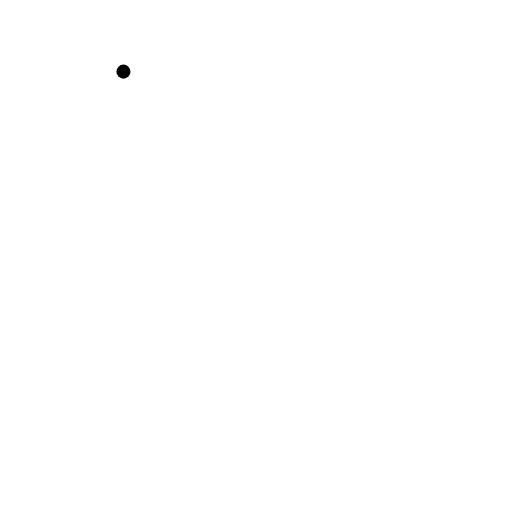
t = 0.00 s
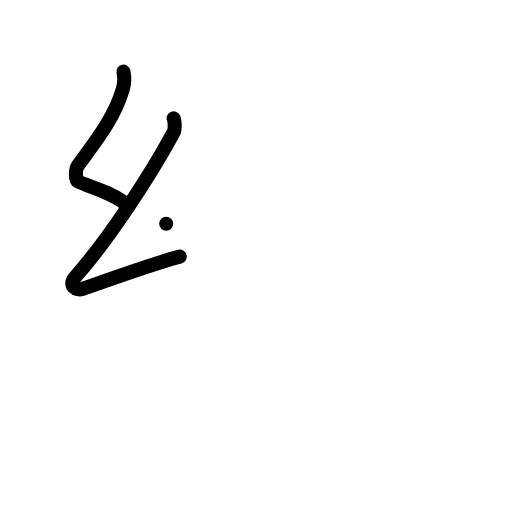
t = 2.00 s
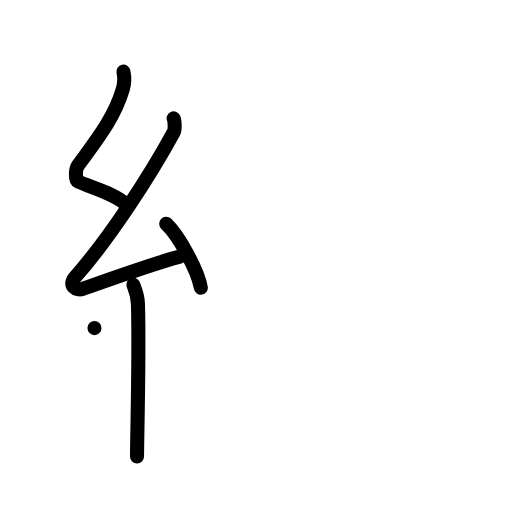
t = 4.00 s
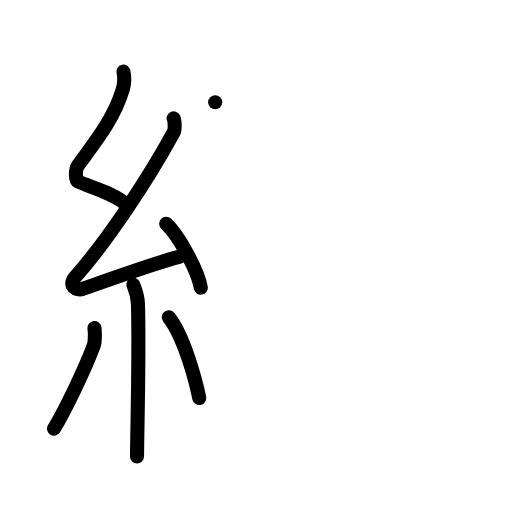
t = 6.00 s
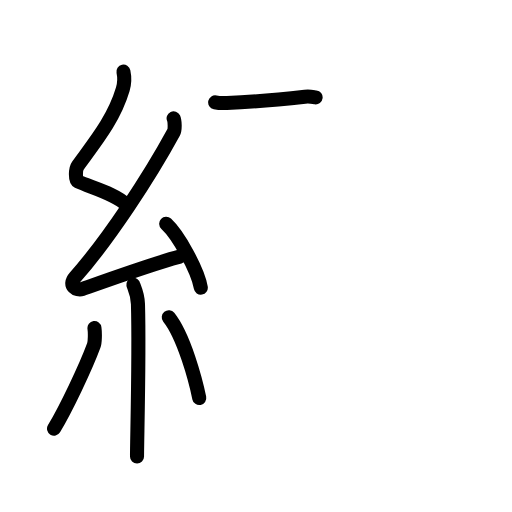
t = 6.50 s
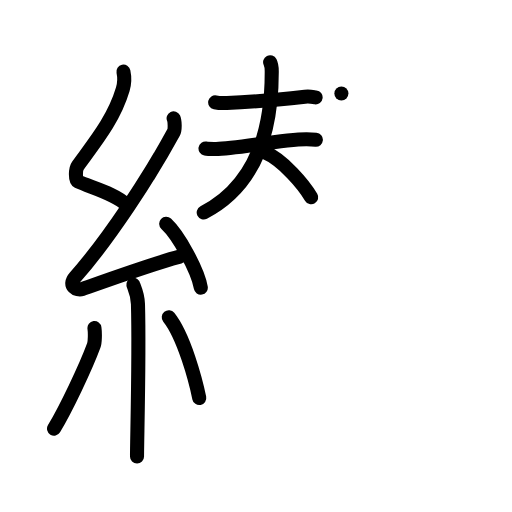
t = 10.00 s

The animated SVG that drew these frames (rendered in a browser with its animation timeline set to each time). Animation: 64 SMIL elements (animate=64); frames cover the first 10.00 s.

<?xml version="1.0" encoding="UTF-8"?>
<!--
AniKanjiVG is licensed by CC-BY-SA Paul C. Sommerhoff (https://bitbucket.org/sommerhoff/anikanjivg).
AniKanjiVG uses KanjiVG which is licensed by CC-BY-SA Ulrich Apel (http://kanjivg.tagaini.net).
See also http://creativecommons.org/licenses/by-sa/3.0/
-->
<svg xmlns:kvg='http://kanjivg.tagaini.net' xmlns='http://www.w3.org/2000/svg' width='109' height='109' viewBox='0 0 109 109' style='fill:none;stroke:#000000;stroke-width:3;stroke-linecap:round;stroke-linejoin:round;' id="kvg:kanji_07e89"><g id="kvg:07e89" kvg:element="纉"><g id="kvg:07e89-g1" kvg:element="糸" kvg:position="left" kvg:radical="general"><path id="kvg:07e89-s1" kvg:type="㇜" d="M26.28,15.25c0.28,1.33,0.29,2.31-0.14,3.76c-1.89,6.38-5.88,11.18-9.58,16.28c-0.51,0.71-0.55,3.07,0,3.32c2.92,1.33,7.91,2.57,10.41,5.01"><animate attributeName="d" begin="0.0s" dur="0.25s" from="M26.28,15.25C26.28,15.25,26.28,15.25,26.28,15.25" to="M26.28,15.25c0.28,1.33,0.29,2.31-0.14,3.76" />
<animate attributeName="d" begin="0.25s" dur="0.25s" from="M26.28,15.25c0.28,1.33,0.29,2.31-0.14,3.76c0,0,0,0,0,0,0" to="M26.28,15.25c0.28,1.33,0.29,2.31-0.14,3.76c-1.89,6.38-5.88,11.18-9.58,16.28" />
<animate attributeName="d" begin="0.5s" dur="0.25s" from="M26.28,15.25c0.28,1.33,0.29,2.31-0.14,3.76c-1.89,6.38-5.88,11.18-9.58,16.28c0,0,0,0,0,0,0" to="M26.28,15.25c0.28,1.33,0.29,2.31-0.14,3.76c-1.89,6.38-5.88,11.18-9.58,16.28c-0.51,0.71-0.55,3.07,0,3.32" />
<animate attributeName="d" begin="0.75s" dur="0.25s" from="M26.28,15.25c0.28,1.33,0.29,2.31-0.14,3.76c-1.89,6.38-5.88,11.18-9.58,16.28c-0.51,0.71-0.55,3.07,0,3.32c0,0,0,0,0,0,0" to="M26.28,15.25c0.28,1.33,0.29,2.31-0.14,3.76c-1.89,6.38-5.88,11.18-9.58,16.28c-0.51,0.71-0.55,3.07,0,3.32c2.92,1.33,7.91,2.57,10.41,5.01" />
</path>
<path id="kvg:07e89-s2" kvg:type="㇜" d="M36.96,25.18c0.27,0.57,0.33,2.41,0,3.02C31.78,37.73,23.13,50.92,16,59.01c-1.63,1.86,0.41,2.92,1.47,2.54c4.46-1.58,15.06-5.4,20.79-6.91"><animate attributeName="d" begin="1.0s" dur="0.25s" from="M36.96,25.18C36.96,25.18,36.96,25.18,36.96,25.18" to="M36.96,25.18c0.27,0.57,0.33,2.41,0,3.02" />
<animate attributeName="d" begin="1.25s" dur="0.25s" from="M36.96,25.18c0.27,0.57,0.33,2.41,0,3.02c0,0,0,0,0,0,0" to="M36.96,25.18c0.27,0.57,0.33,2.41,0,3.02C31.78,37.73,23.13,50.92,16,59.01" />
<animate attributeName="d" begin="1.5s" dur="0.25s" from="M36.96,25.18c0.27,0.57,0.33,2.41,0,3.02C31.78,37.73,23.13,50.92,16,59.01c0,0,0,0,0,0,0" to="M36.96,25.18c0.27,0.57,0.33,2.41,0,3.02C31.78,37.73,23.13,50.92,16,59.01c-1.63,1.86,0.41,2.92,1.47,2.54" />
<animate attributeName="d" begin="1.75s" dur="0.25s" from="M36.96,25.18c0.27,0.57,0.33,2.41,0,3.02C31.78,37.73,23.13,50.92,16,59.01c-1.63,1.86,0.41,2.92,1.47,2.54c0,0,0,0,0,0,0" to="M36.96,25.18c0.27,0.57,0.33,2.41,0,3.02C31.78,37.73,23.13,50.92,16,59.01c-1.63,1.86,0.41,2.92,1.47,2.54c4.46-1.58,15.06-5.4,20.79-6.91" />
<animate attributeName="d" begin="0s" dur="1.0s" from="M-100,-100" to="M-100,-100" />
</path>
<path id="kvg:07e89-s3" kvg:type="㇔" d="M35.38,47.63c2.6,2.4,6.72,9.87,7.37,13.6"><animate attributeName="d" begin="2.0s" dur="1.0s" from="M35.38,47.63C35.38,47.63,35.38,47.63,35.38,47.63" to="M35.38,47.63c2.6,2.4,6.72,9.87,7.37,13.6" />
<animate attributeName="d" begin="0s" dur="2.0s" from="M-100,-100" to="M-100,-100" />
</path>
<path id="kvg:07e89-s4" kvg:type="㇑" d="M28.39,60.62c0.07,0.36,0.91,1.85,0.98,4.09c0.31,10.79-0.2,28.79-0.2,32.46"><animate attributeName="d" begin="3.0s" dur="0.5s" from="M28.39,60.62C28.39,60.62,28.39,60.62,28.39,60.62" to="M28.39,60.62c0.07,0.36,0.91,1.85,0.98,4.09" />
<animate attributeName="d" begin="3.5s" dur="0.5s" from="M28.39,60.62c0.07,0.36,0.91,1.85,0.98,4.09c0,0,0,0,0,0,0" to="M28.39,60.62c0.07,0.36,0.91,1.85,0.98,4.09c0.31,10.79-0.2,28.79-0.2,32.46" />
<animate attributeName="d" begin="0s" dur="3.0s" from="M-100,-100" to="M-100,-100" />
</path>
<path id="kvg:07e89-s5" kvg:type="㇒" d="M20.11,69.85c0.14,1,0.12,2.98-0.14,3.69c-1.72,4.68-6.03,13.7-8.47,17.71"><animate attributeName="d" begin="4.0s" dur="0.5s" from="M20.11,69.85C20.11,69.85,20.11,69.85,20.11,69.85" to="M20.11,69.85c0.14,1,0.12,2.98-0.14,3.69" />
<animate attributeName="d" begin="4.5s" dur="0.5s" from="M20.11,69.85c0.14,1,0.12,2.98-0.14,3.69c0,0,0,0,0,0,0" to="M20.11,69.85c0.14,1,0.12,2.98-0.14,3.69c-1.72,4.68-6.03,13.7-8.47,17.71" />
<animate attributeName="d" begin="0s" dur="4.0s" from="M-100,-100" to="M-100,-100" />
</path>
<path id="kvg:07e89-s6" kvg:type="㇔" d="M35.93,67.54c3.25,4.06,5.74,13.5,6.49,17.19"><animate attributeName="d" begin="5.0s" dur="1.0s" from="M35.93,67.54C35.93,67.54,35.93,67.54,35.93,67.54" to="M35.93,67.54c3.25,4.06,5.74,13.5,6.49,17.19" />
<animate attributeName="d" begin="0s" dur="5.0s" from="M-100,-100" to="M-100,-100" />
</path>
</g>
<g id="kvg:07e89-g2" kvg:element="賛" kvg:position="right"><g id="kvg:07e89-g3" kvg:position="top"><g id="kvg:07e89-g4" kvg:element="夫" kvg:variant="true" kvg:position="left"><path id="kvg:07e89-s7" kvg:type="㇐" d="M45.81,21.78c0.65,0.14,1.85,0.16,2.49,0.14c4.45-0.17,10.7-0.67,16.62-1.33c1.07-0.12,1.73,0.07,2.27,0.14"><animate attributeName="d" begin="6.0s" dur="0.3333333333333333s" from="M45.81,21.78C45.81,21.78,45.81,21.78,45.81,21.78" to="M45.81,21.78c0.65,0.14,1.85,0.16,2.49,0.14" />
<animate attributeName="d" begin="6.333333333333333s" dur="0.3333333333333333s" from="M45.81,21.78c0.65,0.14,1.85,0.16,2.49,0.14c0,0,0,0,0,0,0" to="M45.81,21.78c0.65,0.14,1.85,0.16,2.49,0.14c4.45-0.17,10.7-0.67,16.62-1.33" />
<animate attributeName="d" begin="6.666666666666667s" dur="0.3333333333333333s" from="M45.81,21.78c0.65,0.14,1.85,0.16,2.49,0.14c4.45-0.17,10.7-0.67,16.62-1.33c0,0,0,0,0,0,0" to="M45.81,21.78c0.65,0.14,1.85,0.16,2.49,0.14c4.45-0.17,10.7-0.67,16.62-1.33c1.07-0.12,1.73,0.07,2.27,0.14" />
<animate attributeName="d" begin="0s" dur="6.0s" from="M-100,-100" to="M-100,-100" />
</path>
<g id="kvg:07e89-g5" kvg:element="大" kvg:variant="true"><path id="kvg:07e89-s8" kvg:type="㇐" d="M43.75,31.62c0.56,0.1,1.6,0.09,2.15,0.1c4.1,0.03,14.33-2.1,19.39-2.06c0.94,0.01,1.5,0.05,1.96,0.09"><animate attributeName="d" begin="7.0s" dur="0.3333333333333333s" from="M43.75,31.62C43.75,31.62,43.75,31.62,43.75,31.62" to="M43.75,31.62c0.56,0.1,1.6,0.09,2.15,0.1" />
<animate attributeName="d" begin="7.333333333333333s" dur="0.3333333333333333s" from="M43.75,31.62c0.56,0.1,1.6,0.09,2.15,0.1c0,0,0,0,0,0,0" to="M43.75,31.62c0.56,0.1,1.6,0.09,2.15,0.1c4.1,0.03,14.33-2.1,19.39-2.06" />
<animate attributeName="d" begin="7.666666666666667s" dur="0.3333333333333333s" from="M43.75,31.62c0.56,0.1,1.6,0.09,2.15,0.1c4.1,0.03,14.33-2.1,19.39-2.06c0,0,0,0,0,0,0" to="M43.75,31.62c0.56,0.1,1.6,0.09,2.15,0.1c4.1,0.03,14.33-2.1,19.39-2.06c0.94,0.01,1.5,0.05,1.96,0.09" />
<animate attributeName="d" begin="0s" dur="7.0s" from="M-100,-100" to="M-100,-100" />
</path>
<path id="kvg:07e89-s9" kvg:type="㇒" d="M57.51,13.25c0.25,0.49,0.34,0.95,0.34,1.89C57.91,29.65,53.5,40,43.37,45.25"><animate attributeName="d" begin="8.0s" dur="0.5s" from="M57.51,13.25C57.51,13.25,57.51,13.25,57.51,13.25" to="M57.51,13.25c0.25,0.49,0.34,0.95,0.34,1.89" />
<animate attributeName="d" begin="8.5s" dur="0.5s" from="M57.51,13.25c0.25,0.49,0.34,0.95,0.34,1.89c0,0,0,0,0,0,0" to="M57.51,13.25c0.25,0.49,0.34,0.95,0.34,1.89C57.91,29.65,53.5,40,43.37,45.25" />
<animate attributeName="d" begin="0s" dur="8.0s" from="M-100,-100" to="M-100,-100" />
</path>
<path id="kvg:07e89-s10" kvg:type="㇔/㇏" d="M56.29,32.38c4.02,1.7,8.4,7.01,9.96,9.62"><animate attributeName="d" begin="9.0s" dur="1.0s" from="M56.29,32.38C56.29,32.38,56.29,32.38,56.29,32.38" to="M56.29,32.38c4.02,1.7,8.4,7.01,9.96,9.62" />
<animate attributeName="d" begin="0s" dur="9.0s" from="M-100,-100" to="M-100,-100" />
</path>
</g>
</g>
<g id="kvg:07e89-g6" kvg:element="夫" kvg:position="right"><path id="kvg:07e89-s11" kvg:type="㇐" d="M72.68,19.9C73.29,20,74.4,20,75,20c5.86,0.06,11.11-0.81,17.27-1.27c1-0.07,1.62,0.05,2.13,0.1"><animate attributeName="d" begin="10.0s" dur="0.3333333333333333s" from="M72.68,19.9C72.68,19.9,72.68,19.9,72.68,19.9" to="M72.68,19.9C73.29,20,74.4,20,75,20" />
<animate attributeName="d" begin="10.333333333333334s" dur="0.3333333333333333s" from="M72.68,19.9C73.29,20,74.4,20,75,20c0,0,0,0,0,0,0" to="M72.68,19.9C73.29,20,74.4,20,75,20c5.86,0.06,11.11-0.81,17.27-1.27" />
<animate attributeName="d" begin="10.666666666666666s" dur="0.3333333333333333s" from="M72.68,19.9C73.29,20,74.4,20,75,20c5.86,0.06,11.11-0.81,17.27-1.27c0,0,0,0,0,0,0" to="M72.68,19.9C73.29,20,74.4,20,75,20c5.86,0.06,11.11-0.81,17.27-1.27c1-0.07,1.62,0.05,2.13,0.1" />
<animate attributeName="d" begin="0s" dur="10.0s" from="M-100,-100" to="M-100,-100" />
</path>
<g id="kvg:07e89-g7" kvg:element="大"><path id="kvg:07e89-s12" kvg:type="㇐" d="M71.62,29.34c0.6,0.07,1.7,0.1,2.29,0.07c7.5-0.29,15.14-1.42,20.95-1.86c0.98-0.07,1.59,0.04,2.09,0.07"><animate attributeName="d" begin="11.0s" dur="0.3333333333333333s" from="M71.62,29.34C71.62,29.34,71.62,29.34,71.62,29.34" to="M71.62,29.34c0.6,0.07,1.7,0.1,2.29,0.07" />
<animate attributeName="d" begin="11.333333333333334s" dur="0.3333333333333333s" from="M71.62,29.34c0.6,0.07,1.7,0.1,2.29,0.07c0,0,0,0,0,0,0" to="M71.62,29.34c0.6,0.07,1.7,0.1,2.29,0.07c7.5-0.29,15.14-1.42,20.95-1.86" />
<animate attributeName="d" begin="11.666666666666666s" dur="0.3333333333333333s" from="M71.62,29.34c0.6,0.07,1.7,0.1,2.29,0.07c7.5-0.29,15.14-1.42,20.95-1.86c0,0,0,0,0,0,0" to="M71.62,29.34c0.6,0.07,1.7,0.1,2.29,0.07c7.5-0.29,15.14-1.42,20.95-1.86c0.98-0.07,1.59,0.04,2.09,0.07" />
<animate attributeName="d" begin="0s" dur="11.0s" from="M-100,-100" to="M-100,-100" />
</path>
<path id="kvg:07e89-s13" kvg:type="㇒" d="M82.95,13c0.22,0.45,0.3,0.88,0.3,1.76C83.25,29,80,36.25,70.55,42.75"><animate attributeName="d" begin="12.0s" dur="0.5s" from="M82.95,13C82.95,13,82.95,13,82.95,13" to="M82.95,13c0.22,0.45,0.3,0.88,0.3,1.76" />
<animate attributeName="d" begin="12.5s" dur="0.5s" from="M82.95,13c0.22,0.45,0.3,0.88,0.3,1.76c0,0,0,0,0,0,0" to="M82.95,13c0.22,0.45,0.3,0.88,0.3,1.76C83.25,29,80,36.25,70.55,42.75" />
<animate attributeName="d" begin="0s" dur="12.0s" from="M-100,-100" to="M-100,-100" />
</path>
<path id="kvg:07e89-s14" kvg:type="㇏" d="M81.31,30.17c3.1,3.5,8.85,9.73,12.02,11.18c1.07,0.49,1.25,0.83,1.67,0.9"><animate attributeName="d" begin="13.0s" dur="0.5s" from="M81.31,30.17C81.31,30.17,81.31,30.17,81.31,30.17" to="M81.31,30.17c3.1,3.5,8.85,9.73,12.02,11.18" />
<animate attributeName="d" begin="13.5s" dur="0.5s" from="M81.31,30.17c3.1,3.5,8.85,9.73,12.02,11.18c0,0,0,0,0,0,0" to="M81.31,30.17c3.1,3.5,8.85,9.73,12.02,11.18c1.07,0.49,1.25,0.83,1.67,0.9" />
<animate attributeName="d" begin="0s" dur="13.0s" from="M-100,-100" to="M-100,-100" />
</path>
</g>
</g>
</g>
<g id="kvg:07e89-g8" kvg:element="貝" kvg:position="bottom"><g id="kvg:07e89-g9" kvg:element="目" kvg:position="top"><path id="kvg:07e89-s15" kvg:type="㇑" d="M53.59,48.62c0.53,0.78,0.8,2.36,0.8,3.41c0,1.04-0.35,30.66-0.35,31.18"><animate attributeName="d" begin="14.0s" dur="0.5s" from="M53.59,48.62C53.59,48.62,53.59,48.62,53.59,48.62" to="M53.59,48.62c0.53,0.78,0.8,2.36,0.8,3.41" />
<animate attributeName="d" begin="14.5s" dur="0.5s" from="M53.59,48.62c0.53,0.78,0.8,2.36,0.8,3.41c0,0,0,0,0,0,0" to="M53.59,48.62c0.53,0.78,0.8,2.36,0.8,3.41c0,1.04-0.35,30.66-0.35,31.18" />
<animate attributeName="d" begin="0s" dur="14.0s" from="M-100,-100" to="M-100,-100" />
</path>
<path id="kvg:07e89-s16" kvg:type="㇕a" d="M54.74,50.59c2.96-0.12,26.51-2.87,29.21-2.85c1.56,0.01,2.33,1.17,2.33,2.11c-0.02,2.9-0.54,30.17-0.54,30.91"><animate attributeName="d" begin="15.0s" dur="0.3333333333333333s" from="M54.74,50.59C54.74,50.59,54.74,50.59,54.74,50.59" to="M54.74,50.59c2.96-0.12,26.51-2.87,29.21-2.85" />
<animate attributeName="d" begin="15.333333333333334s" dur="0.3333333333333333s" from="M54.74,50.59c2.96-0.12,26.51-2.87,29.21-2.85c0,0,0,0,0,0,0" to="M54.74,50.59c2.96-0.12,26.51-2.87,29.21-2.85c1.56,0.01,2.33,1.17,2.33,2.11" />
<animate attributeName="d" begin="15.666666666666666s" dur="0.3333333333333333s" from="M54.74,50.59c2.96-0.12,26.51-2.87,29.21-2.85c1.56,0.01,2.33,1.17,2.33,2.11c0,0,0,0,0,0,0" to="M54.74,50.59c2.96-0.12,26.51-2.87,29.21-2.85c1.56,0.01,2.33,1.17,2.33,2.11c-0.02,2.9-0.54,30.17-0.54,30.91" />
<animate attributeName="d" begin="0s" dur="15.0s" from="M-100,-100" to="M-100,-100" />
</path>
<path id="kvg:07e89-s17" kvg:type="㇐a" d="M56.19,59.63c4.01,0,23.78-1.72,28.28-1.72"><animate attributeName="d" begin="16.0s" dur="1.0s" from="M56.19,59.63C56.19,59.63,56.19,59.63,56.19,59.63" to="M56.19,59.63c4.01,0,23.78-1.72,28.28-1.72" />
<animate attributeName="d" begin="0s" dur="16.0s" from="M-100,-100" to="M-100,-100" />
</path>
<path id="kvg:07e89-s18" kvg:type="㇐a" d="M56.41,69.27C62.36,69.27,78.3,68,86,68"><animate attributeName="d" begin="17.0s" dur="1.0s" from="M56.41,69.27C56.41,69.27,56.41,69.27,56.41,69.27" to="M56.41,69.27C62.36,69.27,78.3,68,86,68" />
<animate attributeName="d" begin="0s" dur="17.0s" from="M-100,-100" to="M-100,-100" />
</path>
<path id="kvg:07e89-s19" kvg:type="㇐a" d="M55.85,80.1c5.84,0,21.45-1.56,29-1.56"><animate attributeName="d" begin="18.0s" dur="1.0s" from="M55.85,80.1C55.85,80.1,55.85,80.1,55.85,80.1" to="M55.85,80.1c5.84,0,21.45-1.56,29-1.56" />
<animate attributeName="d" begin="0s" dur="18.0s" from="M-100,-100" to="M-100,-100" />
</path>
</g>
<g id="kvg:07e89-g10" kvg:position="bottom"><path id="kvg:07e89-s20" kvg:type="㇒" d="M60.45,85.62c-0.2,1.13-0.22,1.54-1,2.41c-2.45,2.72-9.11,7.24-14.79,9.72"><animate attributeName="d" begin="19.0s" dur="0.5s" from="M60.45,85.62C60.45,85.62,60.45,85.62,60.45,85.62" to="M60.45,85.62c-0.2,1.13-0.22,1.54-1,2.41" />
<animate attributeName="d" begin="19.5s" dur="0.5s" from="M60.45,85.62c-0.2,1.13-0.22,1.54-1,2.41c0,0,0,0,0,0,0" to="M60.45,85.62c-0.2,1.13-0.22,1.54-1,2.41c-2.45,2.72-9.11,7.24-14.79,9.72" />
<animate attributeName="d" begin="0s" dur="19.0s" from="M-100,-100" to="M-100,-100" />
</path>
<path id="kvg:07e89-s21" kvg:type="㇔" d="M77.42,85.27C83.36,88.72,90.38,94.98,92,98"><animate attributeName="d" begin="20.0s" dur="1.0s" from="M77.42,85.27C77.42,85.27,77.42,85.27,77.42,85.27" to="M77.42,85.27C83.36,88.72,90.38,94.98,92,98" />
<animate attributeName="d" begin="0s" dur="20.0s" from="M-100,-100" to="M-100,-100" />
</path>
</g>
</g>
</g>
</g>
</svg>